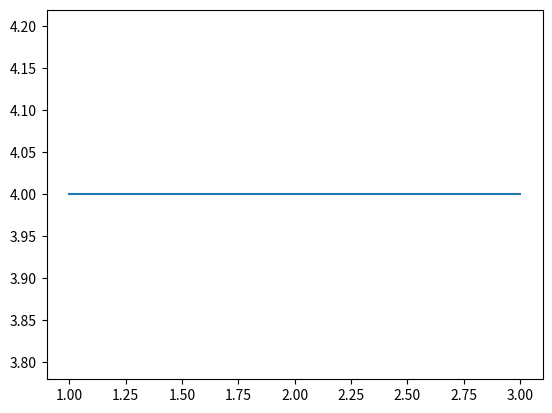

Generate this figure with matplotlib:
import matplotlib.pyplot as plt
import numpy as np

plt.figure()
plt.plot([1,2,3],[4,4,4])
plt.show()